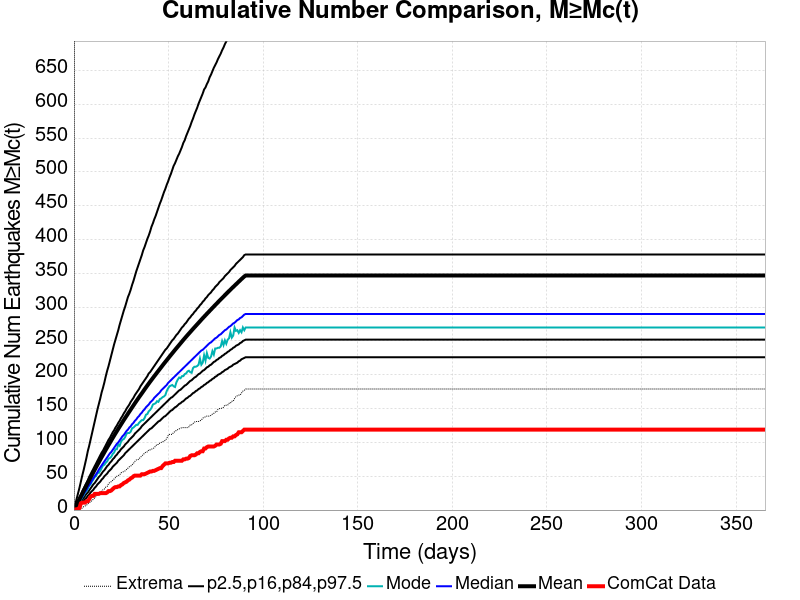

The table this chart was drawn from, first rows:
Time (days), ComCat Data, Simulation Mean, Simulation Median, Simulation Mode, Simulation Minimum, Simulation Maximum, 2.5 %-ile, 16 %-ile, 84 %-ile, 97.5 %-ile
0.0, 0.0, 0.0, 0.0, 0.0, 0.0, 0.0, 0.0, 0.0, 0.0, 0.0
0.732, 1.0, 3.789, 3.0, 3.0, 0.0, 2205, 0.0, 1.0, 5.0, 9.0
1.464, 1.0, 7.817, 7.0, 6.0, 0.0, 3219, 2.0, 4.0, 10.0, 17.0
2.196, 2.0, 11.87, 10.0, 9.0, 0.0, 3760, 4.0, 7.0, 15.0, 25.0
2.928, 3.0, 15.97, 13.0, 13.0, 1.0, 4051, 6.0, 9.0, 19.0, 33.0
3.66, 10.0, 19.98, 17.0, 15.0, 2.0, 4279, 8.0, 12.0, 23.0, 42.0
4.392, 11.0, 24.06, 20.0, 19.0, 3.0, 5329, 11.0, 15.0, 28.0, 51.0
5.124, 11.0, 28.13, 24.0, 22.0, 5.0, 5742, 13.0, 18.0, 32.0, 59.0
5.856, 11.0, 32.26, 27.0, 26.0, 6.0, 6012, 16.0, 21.0, 36.0, 68.0
6.588, 13.0, 36.24, 30.0, 28.0, 7.0, 6213, 18.0, 24.0, 40.0, 77.0
7.32, 13.0, 40.25, 34.0, 31.0, 9.0, 6384, 21.0, 26.0, 44.0, 87.0
8.052, 16.0, 44.21, 37.0, 36.0, 11.0, 6563, 23.0, 29.0, 49.0, 95.0
8.784, 20.0, 48.1, 40.0, 38.0, 12.0, 6708, 26.0, 32.0, 53.0, 104.0
9.516, 21.0, 51.96, 44.0, 42.0, 14.0, 6847, 28.0, 35.0, 57.0, 113.0
10.25, 21.0, 55.78, 47.0, 45.0, 16.0, 6968, 30.0, 38.0, 61.0, 122.0
10.98, 24.0, 59.61, 50.0, 49.0, 18.0, 7075, 33.0, 40.0, 65.0, 131.0
11.71, 24.0, 63.46, 53.0, 50.0, 20.0, 7177, 35.0, 43.0, 69.0, 140.0
12.44, 24.0, 67.24, 56.0, 55.0, 23.0, 7278, 38.0, 46.0, 73.0, 149.0
13.18, 24.0, 70.97, 60.0, 55.0, 25.0, 7363, 40.0, 49.0, 77.0, 157.0
13.91, 25.0, 74.7, 63.0, 58.0, 27.0, 7446, 42.0, 51.0, 81.0, 165.0
14.64, 25.0, 78.31, 66.0, 62.0, 28.0, 7522, 45.0, 54.0, 85.0, 174.0
15.37, 25.0, 81.89, 69.0, 66.0, 30.0, 7587, 47.0, 57.0, 88.0, 181.0
16.1, 25.0, 85.51, 72.0, 67.0, 31.0, 7663, 50.0, 59.0, 92.0, 189.0
16.84, 25.0, 89.16, 75.0, 70.0, 34.0, 7723, 52.0, 62.0, 96.0, 198.0
17.57, 26.0, 92.69, 78.0, 72.0, 35.0, 7805, 54.0, 65.0, 100.0, 206.0
18.3, 28.0, 96.2, 81.0, 76.0, 39.0, 7843, 57.0, 67.0, 104.0, 213.0
19.03, 28.0, 99.69, 84.0, 77.0, 41.0, 7912, 59.0, 70.0, 107.0, 221.0
19.76, 29.0, 103.2, 86.0, 79.0, 42.0, 7960, 61.0, 72.0, 111.0, 229.0
20.49, 31.0, 106.6, 89.0, 83.0, 44.0, 7996, 64.0, 75.0, 115.0, 237.0
21.23, 33.0, 110.1, 92.0, 85.0, 46.0, 8044, 66.0, 77.0, 118.0, 245.0
21.96, 34.0, 113.5, 95.0, 90.0, 48.0, 8115, 68.0, 80.0, 122.0, 252.0
22.69, 34.0, 116.8, 98.0, 90.0, 50.0, 8160, 70.0, 82.0, 125.0, 259.0
23.42, 35.0, 120.1, 100.0, 97.0, 51.0, 8210, 73.0, 85.0, 129.0, 266.0
24.15, 35.0, 123.3, 103.0, 95.0, 52.0, 8246, 75.0, 87.0, 132.0, 274.0
24.89, 37.0, 126.6, 106.0, 101.0, 55.0, 8307, 77.0, 90.0, 136.0, 281.0
25.62, 38.0, 129.9, 109.0, 104.0, 56.0, 8356, 79.0, 92.0, 139.0, 288.0
26.35, 40.0, 133.1, 111.0, 105.0, 57.0, 8384, 81.0, 94.0, 143.0, 295.0
27.08, 41.0, 136.3, 114.0, 108.0, 58.0, 8450, 84.0, 97.0, 146.0, 301.0
27.81, 42.0, 139.4, 117.0, 113.0, 60.0, 8526, 86.0, 99.0, 150.0, 308.0
28.55, 44.0, 142.5, 119.0, 114.0, 62.0, 8565, 88.0, 101.0, 153.0, 315.0
29.28, 45.0, 145.6, 122.0, 114.0, 64.0, 8604, 90.0, 104.0, 156.0, 320.0
30.01, 47.0, 148.7, 124.0, 116.0, 65.0, 8640, 92.0, 106.0, 160.0, 326.0
30.74, 48.0, 151.8, 127.0, 121.0, 67.0, 8676, 94.0, 108.0, 163.0, 333.0
31.47, 50.0, 154.9, 129.0, 122.0, 69.0, 8704, 96.0, 110.0, 166.0, 339.0
32.21, 51.0, 157.9, 132.0, 124.0, 72.0, 8730, 98.0, 113.0, 170.0, 346.0
32.94, 51.0, 160.9, 134.0, 126.0, 74.0, 8746, 100.0, 115.0, 173.0, 353.0
33.67, 51.0, 163.9, 137.0, 126.0, 74.0, 8773, 102.0, 117.0, 176.0, 359.0
34.4, 51.0, 166.8, 139.0, 129.0, 76.0, 8791, 104.0, 119.0, 179.0, 365.0
35.13, 51.0, 169.7, 142.0, 131.0, 78.0, 8815, 106.0, 121.0, 183.0, 371.0
35.87, 53.0, 172.6, 144.0, 133.0, 80.0, 8831, 108.0, 124.0, 186.0, 377.0
36.6, 53.0, 175.5, 147.0, 133.0, 82.0, 8851, 110.0, 126.0, 189.0, 384.0
37.33, 53.0, 178.4, 149.0, 136.0, 84.0, 8873, 112.0, 128.0, 192.0, 389.0
38.06, 54.0, 181.3, 152.0, 141.0, 86.0, 8895, 114.0, 130.0, 195.0, 395.0
38.79, 55.0, 184.2, 154.0, 142.0, 86.0, 8916, 116.0, 132.0, 198.0, 401.0
39.53, 56.0, 187, 156.0, 146.0, 89.0, 9022, 118.0, 134.0, 202.0, 406.0
40.26, 57.0, 189.8, 159.0, 148.0, 89.0, 9117, 120.0, 136.0, 204.0, 412.0
40.99, 57.0, 192.5, 161.0, 151.0, 90.0, 9184, 121.0, 138.0, 207.0, 419.0
41.72, 58.0, 195.2, 163.0, 156.0, 91.0, 9330, 123.0, 140.0, 210.0, 424.0
42.45, 58.0, 198, 166.0, 157.0, 92.0, 9411, 125.0, 142.0, 213.0, 430.0
43.19, 59.0, 200.6, 168.0, 158.0, 95.0, 9503, 127.0, 144.0, 216.0, 435.0
... 440 more rows
